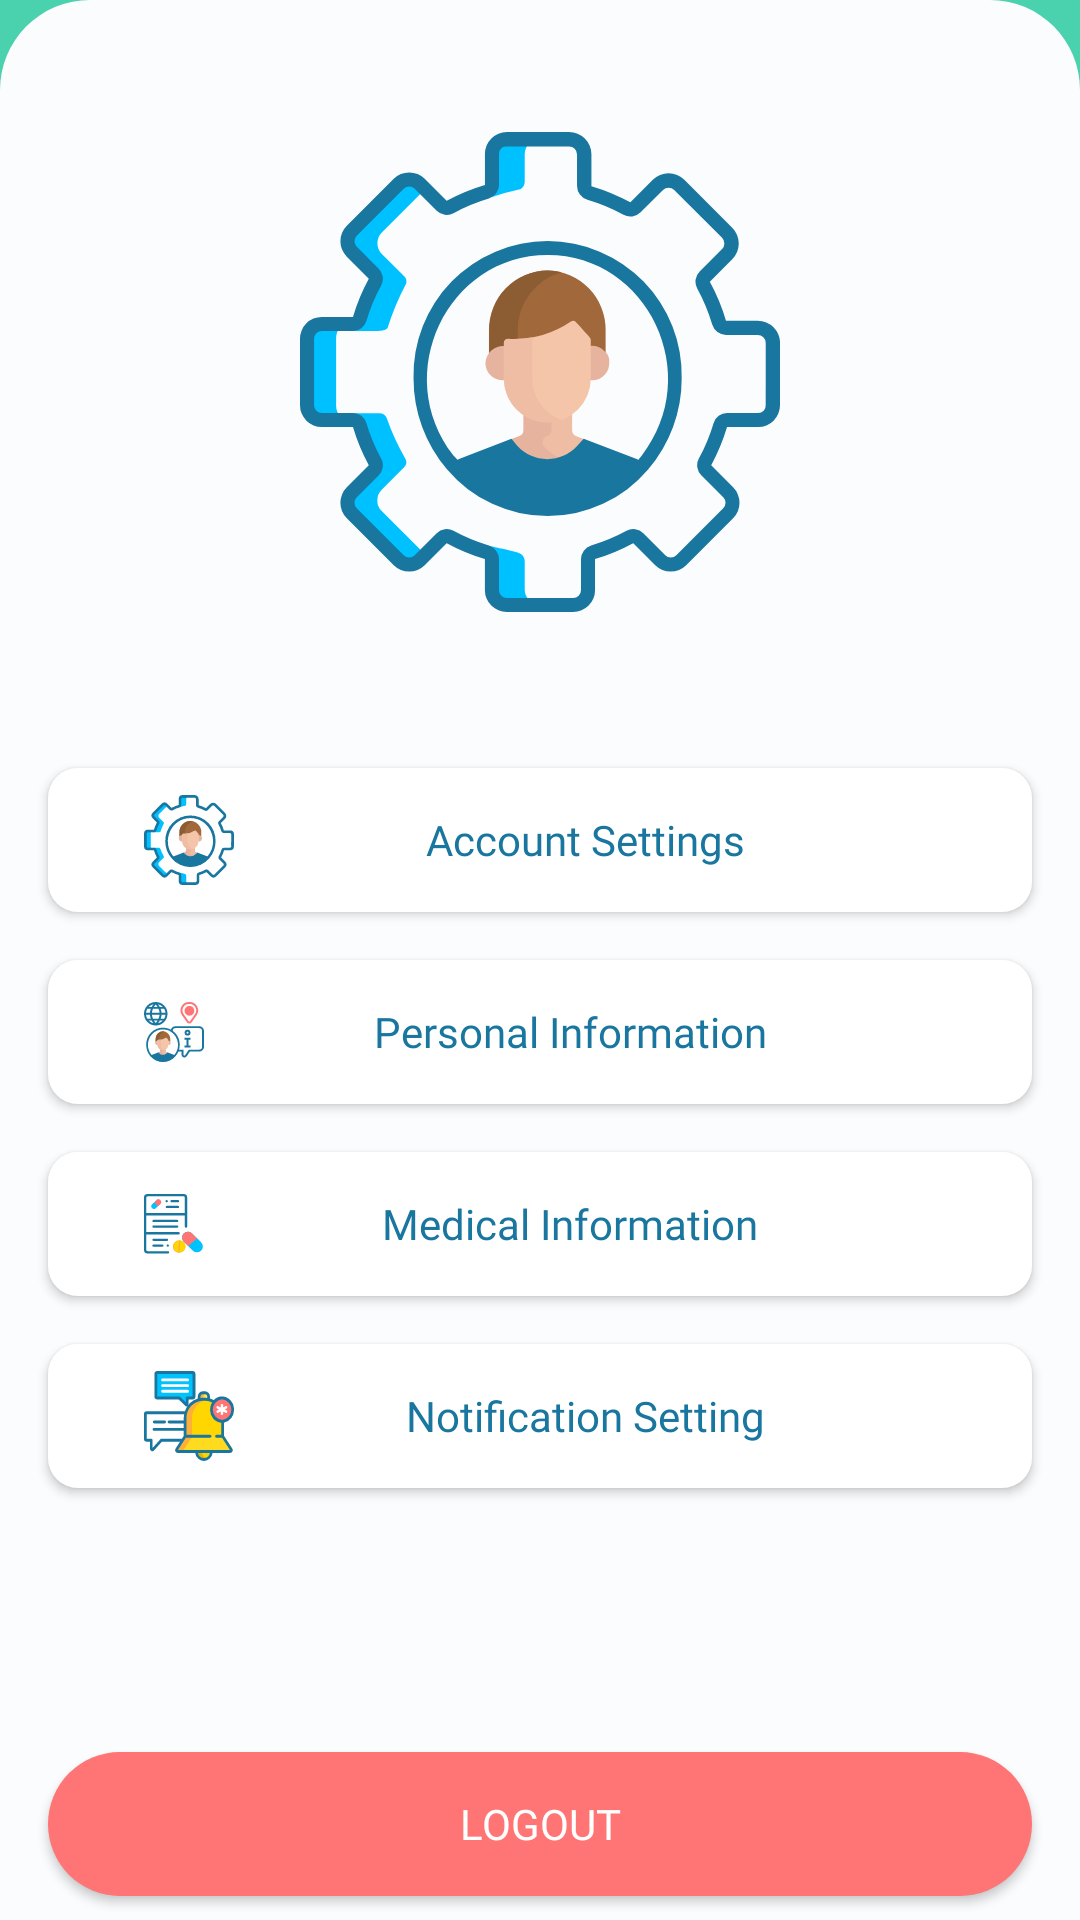

Here is an Android app screen rendered from its layout file. Give the layout XML and the strings, colors and styles it references.
<!-- AndroidManifest.xml: application theme AppTheme -->
<!-- res/layout/fragment_settings.xml -->
<?xml version="1.0" encoding="utf-8"?>
<androidx.constraintlayout.widget.ConstraintLayout xmlns:android="http://schemas.android.com/apk/res/android"
    xmlns:app="http://schemas.android.com/apk/res-auto"
    android:layout_width="match_parent"
    android:layout_height="match_parent"
    android:background="@color/colorPrimary"
    android:orientation="vertical">

    <androidx.constraintlayout.widget.ConstraintLayout
        android:layout_width="match_parent"
        android:layout_height="match_parent"
        android:background="@drawable/back_top_corner"
        app:layout_constraintBottom_toBottomOf="parent"
        app:layout_constraintEnd_toEndOf="parent"
        app:layout_constraintStart_toStartOf="parent"
        app:layout_constraintTop_toTopOf="parent">

        <ImageView
            android:id="@+id/imageView"
            android:layout_width="200dp"
            android:layout_height="200dp"
            android:layout_marginTop="24dp"
            android:padding="20dp"
            android:src="@drawable/icon_account_setting"
            app:layout_constraintEnd_toEndOf="parent"
            app:layout_constraintStart_toStartOf="parent"
            app:layout_constraintTop_toTopOf="parent" />

        <Button
            android:id="@+id/settingFragment_accountSettings"
            android:layout_width="0dp"
            android:layout_height="wrap_content"
            android:layout_marginTop="32dp"
            android:background="@drawable/back_solid_white"
            android:drawableStart="@drawable/icon_account_setting"
            android:fontFamily="@font/gotham_rounded_medium"
            android:gravity="center"
            android:paddingStart="32dp"
            android:paddingEnd="32dp"
            android:text="Account Settings"
            android:textAllCaps="false"
            android:textColor="@color/colorPrimaryDark"
            android:textSize="14sp"
            app:layout_constraintEnd_toStartOf="@+id/guideline_4"
            app:layout_constraintStart_toStartOf="@+id/guideline_1"
            app:layout_constraintTop_toBottomOf="@+id/imageView" />

        <Button
            android:id="@+id/settingFragment_personalInformation"
            android:layout_width="0dp"
            android:layout_height="wrap_content"
            android:layout_marginTop="16dp"
            android:background="@drawable/back_solid_white"
            android:drawableStart="@drawable/icon_personal_information"
            android:fontFamily="@font/gotham_rounded_medium"
            android:gravity="center"
            android:paddingStart="32dp"
            android:paddingEnd="32dp"
            android:text="Personal Information"
            android:textAllCaps="false"
            android:textColor="@color/colorPrimaryDark"
            android:textSize="14sp"
            app:layout_constraintEnd_toStartOf="@+id/guideline_4"
            app:layout_constraintStart_toStartOf="@+id/guideline_1"
            app:layout_constraintTop_toBottomOf="@+id/settingFragment_accountSettings" />

        <Button
            android:id="@+id/settingFragment_medicalInformation"
            android:layout_width="0dp"
            android:layout_height="wrap_content"
            android:layout_marginTop="16dp"
            android:background="@drawable/back_solid_white"
            android:drawableStart="@drawable/icon_medical_information"
            android:fontFamily="@font/gotham_rounded_medium"
            android:gravity="center"
            android:paddingStart="32dp"
            android:paddingEnd="32dp"
            android:text="Medical Information"
            android:textAllCaps="false"
            android:textColor="@color/colorPrimaryDark"
            android:textSize="14sp"
            app:layout_constraintEnd_toStartOf="@+id/guideline_4"
            app:layout_constraintStart_toStartOf="@+id/guideline_1"
            app:layout_constraintTop_toBottomOf="@+id/settingFragment_personalInformation" />

        <Button
            android:id="@+id/settingFragment_notification"
            android:layout_width="0dp"
            android:layout_height="wrap_content"
            android:layout_marginTop="16dp"
            android:background="@drawable/back_solid_white"
            android:drawableStart="@drawable/icon_notification_setting"
            android:fontFamily="@font/gotham_rounded_medium"
            android:gravity="center"
            android:paddingStart="32dp"
            android:paddingEnd="32dp"
            android:text="Notification Setting"
            android:textAllCaps="false"
            android:textColor="@color/colorPrimaryDark"
            android:textSize="14sp"
            app:layout_constraintEnd_toStartOf="@+id/guideline_4"
            app:layout_constraintStart_toStartOf="@+id/guideline_1"
            app:layout_constraintTop_toBottomOf="@+id/settingFragment_medicalInformation" />

        <Button
            android:id="@+id/settingsFragment_Logout_Button"
            android:layout_width="0dp"
            android:layout_height="wrap_content"
            android:background="@drawable/back_solid_red"
            android:fontFamily="@font/gotham_rounded_medium"
            android:text="Logout"
            android:textColor="@color/colorWhite"
            android:textSize="14sp"
            android:layout_marginBottom="8dp"
            app:layout_constraintBottom_toBottomOf="parent"
            app:layout_constraintEnd_toStartOf="@+id/guideline_4"
            app:layout_constraintStart_toStartOf="@+id/guideline_1" />

        <TextView
            android:id="@+id/settingsFragment_version_TV"
            android:layout_width="0dp"
            android:textSize="14sp"
            android:gravity="center"
            android:layout_marginBottom="2dp"
            android:textColor="@color/colorPrimaryDark"
            android:fontFamily="@font/gotham_rounded_book"
            android:layout_height="wrap_content"
            app:layout_constraintBottom_toTopOf="@+id/settingsFragment_Logout_Button"
            app:layout_constraintEnd_toStartOf="@+id/guideline_4"
            app:layout_constraintStart_toStartOf="@+id/guideline_1" />

        <androidx.constraintlayout.widget.Guideline
            android:id="@+id/guideline_1"
            android:layout_width="wrap_content"
            android:layout_height="wrap_content"
            android:orientation="vertical"
            app:layout_constraintGuide_begin="16dp" />

        <androidx.constraintlayout.widget.Guideline
            android:id="@+id/guideline_4"
            android:layout_width="wrap_content"
            android:layout_height="wrap_content"
            android:orientation="vertical"
            app:layout_constraintGuide_end="16dp" />

    </androidx.constraintlayout.widget.ConstraintLayout>

</androidx.constraintlayout.widget.ConstraintLayout>
<!-- resources referenced by this layout -->
<resources>
  <color name="colorPrimary">#4AD1AD</color>
  <color name="colorPrimaryDark">#19769F</color>
  <color name="colorWhite">#FFFFFF</color>
  <!-- drawable back_solid_red (drawable) -->
  <?xml version="1.0" encoding="utf-8"?>
  <selector xmlns:android="http://schemas.android.com/apk/res/android">
      <item>
  
          <shape android:shape="rectangle">
              <solid android:color="@color/colorRed"/>
              <corners android:radius="30dp" />
              <padding android:left="8dp" android:right="8dp" />
          </shape>
      </item>
  </selector>
  <!-- drawable back_solid_white (drawable) -->
  <?xml version="1.0" encoding="utf-8"?>
  <selector xmlns:android="http://schemas.android.com/apk/res/android">
    <item>
      <shape android:shape="rectangle">
        <solid android:color="@color/colorWhite"/>
        <corners android:radius="10dp" />
        <padding android:left="8dp" android:right="8dp" />
      </shape>
    </item>
  </selector>
  <!-- drawable back_top_corner (drawable) -->
  <?xml version="1.0" encoding="utf-8"?>
  <selector xmlns:android="http://schemas.android.com/apk/res/android">
      <item>
          <shape android:shape="rectangle">
              <corners android:topLeftRadius="30dp" android:topRightRadius="30dp" />
              <solid android:color="@color/colorGrayBackground" />
          </shape>
      </item>
  </selector>
  <!-- drawable icon_account_setting: vector/xml drawable (drawable, 8224 chars, omitted) -->
  <!-- drawable icon_medical_information: vector/xml drawable (drawable, 3277 chars, omitted) -->
  <!-- drawable icon_notification_setting: vector/xml drawable (drawable, 5971 chars, omitted) -->
  <!-- drawable icon_personal_information: vector/xml drawable (drawable, 6080 chars, omitted) -->
  <style name="AppTheme" parent="Theme.AppCompat.Light.NoActionBar">
          
          <item name="colorPrimary">@color/colorPrimary</item>
          <item name="colorPrimaryDark">@color/colorPrimary</item>
          <item name="colorAccent">@color/colorAccent</item>
          <item name="android:windowContentTransitions">true</item>
          <item name="bottomSheetDialogTheme">@style/AppBottomSheetDialogTheme</item>
      </style>
  <color name="colorRed">#FF7474</color>
  <color name="colorGrayBackground">#FBFCFE</color>
  <color name="colorAccent">#5FE5BC</color>
  <style name="AppBottomSheetDialogTheme" parent="Theme.Design.Light.BottomSheetDialog">
          <item name="bottomSheetStyle">@style/AppModalStyle</item>
      </style>
  <style name="AppModalStyle" parent="Widget.Design.BottomSheet.Modal">
          <item name="android:background">@drawable/back_top_corner</item>
      </style>
</resources>
